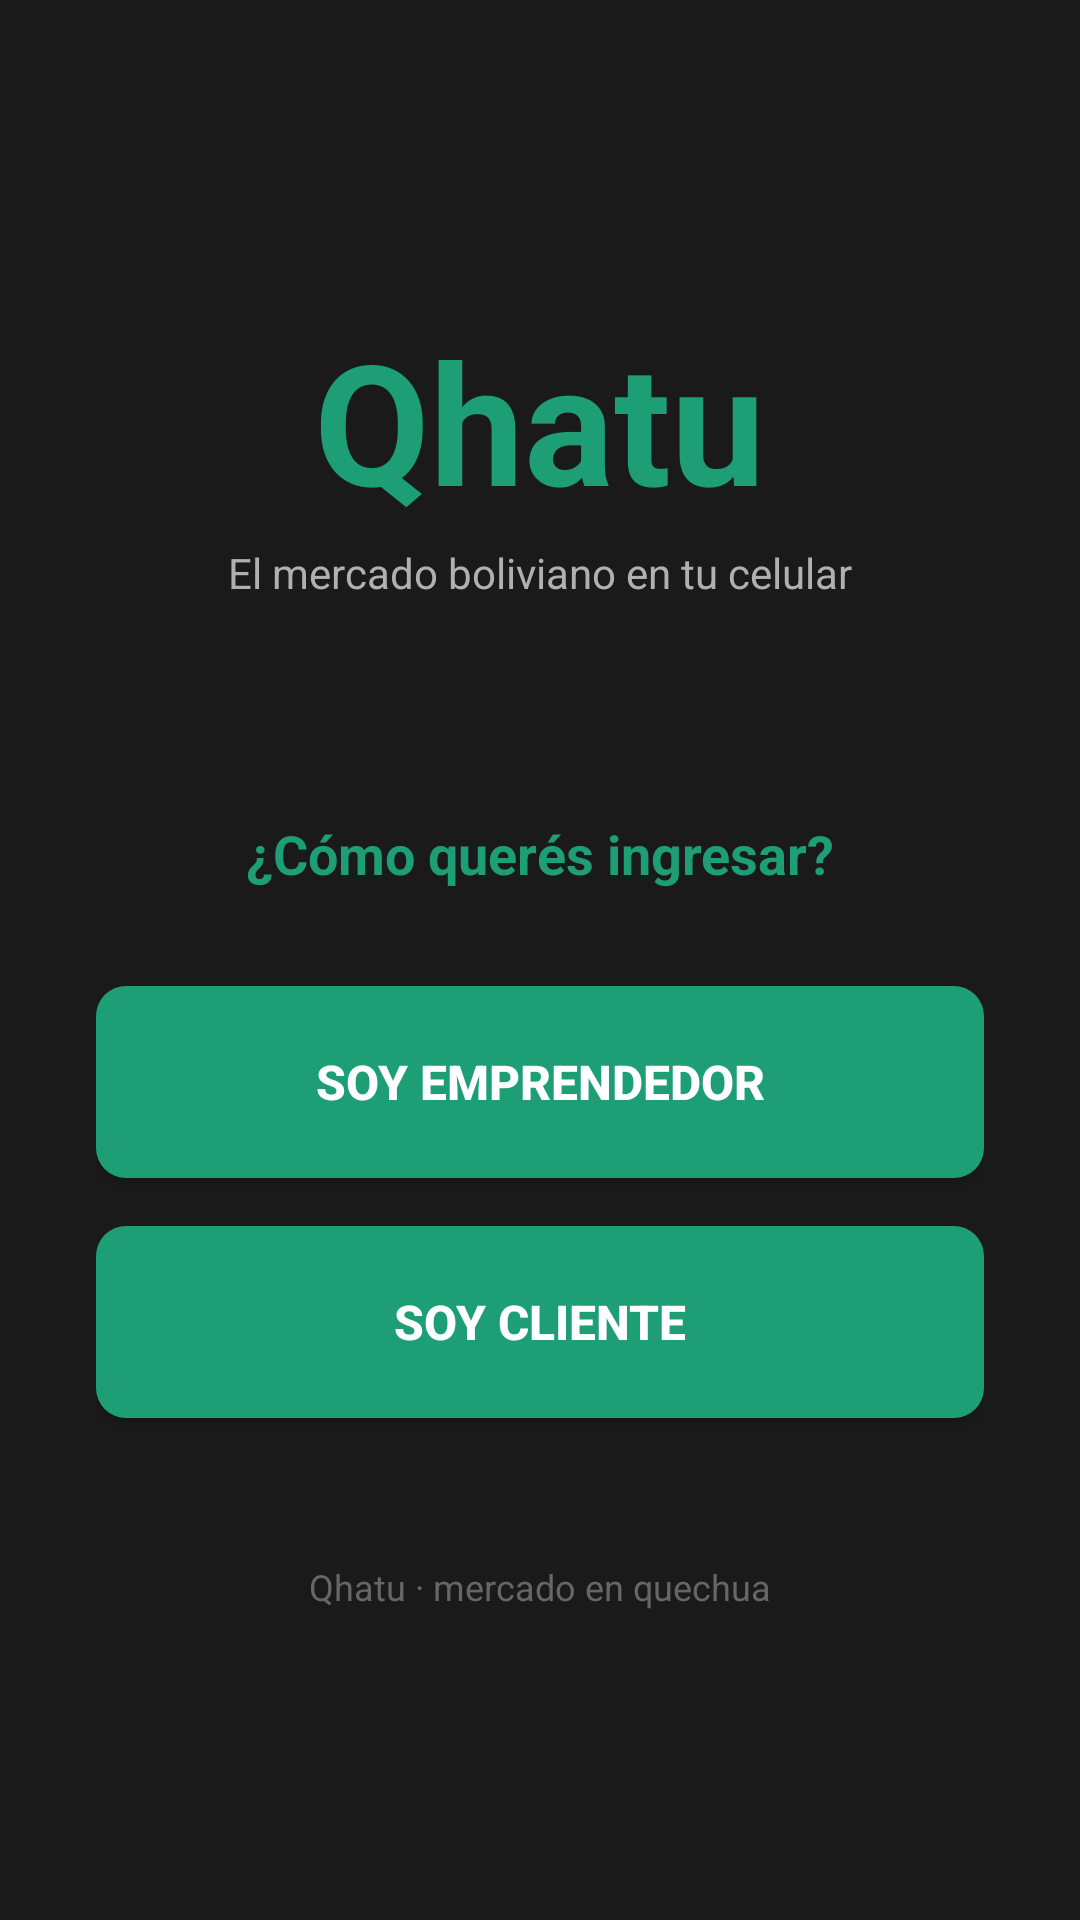

The Android layout XML behind this screen, and the referenced resources:
<!-- AndroidManifest.xml: application theme Theme.Qhatu -->
<!-- res/layout/activity_main.xml -->
<?xml version="1.0" encoding="utf-8"?>
<LinearLayout xmlns:android="http://schemas.android.com/apk/res/android"
    android:layout_width="match_parent"
    android:layout_height="match_parent"
    android:orientation="vertical"
    android:gravity="center"
    android:background="@color/primary"
    android:padding="32dp">

    <TextView
        android:layout_width="wrap_content"
        android:layout_height="wrap_content"
        android:text="Qhatu"
        android:textColor="@color/accent"
        android:textSize="56sp"
        android:textStyle="bold"
        android:layout_marginBottom="4dp"/>

    <TextView
        android:layout_width="wrap_content"
        android:layout_height="wrap_content"
        android:text="El mercado boliviano en tu celular"
        android:textColor="#B0B0B0"
        android:textSize="14sp"
        android:layout_marginBottom="72dp"/>

    <TextView
        android:layout_width="wrap_content"
        android:layout_height="wrap_content"
        android:text="¿Cómo querés ingresar?"
        android:textColor="@color/accent"
        android:textSize="18sp"
        android:textStyle="bold"
        android:layout_marginBottom="32dp"/>

    <Button
        android:id="@+id/btnEmprendedor"
        android:layout_width="match_parent"
        android:layout_height="64dp"
        android:text="Soy emprendedor"
        android:textColor="@color/white"
        android:background="@drawable/bg_button"
        android:textStyle="bold"
        android:textSize="16sp"
        android:layout_marginBottom="16dp"/>

    <Button
        android:id="@+id/btnCliente"
        android:layout_width="match_parent"
        android:layout_height="64dp"
        android:text="Soy cliente"
        android:textColor="@color/white"
        android:background="@drawable/bg_button"
        android:textStyle="bold"
        android:textSize="16sp"
        android:layout_marginBottom="48dp"/>

    <TextView
        android:layout_width="wrap_content"
        android:layout_height="wrap_content"
        android:text="Qhatu · mercado en quechua"
        android:textColor="#666666"
        android:textSize="12sp"/>

</LinearLayout>
<!-- resources referenced by this layout -->
<resources>
  <color name="accent">#1D9E75</color>
  <color name="primary">#1A1A1A</color>
  <color name="white">#FFFFFF</color>
  <!-- drawable bg_button (drawable) -->
  <?xml version="1.0" encoding="utf-8"?>
  <shape xmlns:android="http://schemas.android.com/apk/res/android"
      android:shape="rectangle">
      <solid android:color="@color/accent"/>
      <corners android:radius="10dp"/>
  </shape>
  <style name="Theme.Qhatu" parent="Base.Theme.Qhatu" />
  <style name="Base.Theme.Qhatu" parent="Theme.Material3.DayNight.NoActionBar">
          
          
      </style>
</resources>
